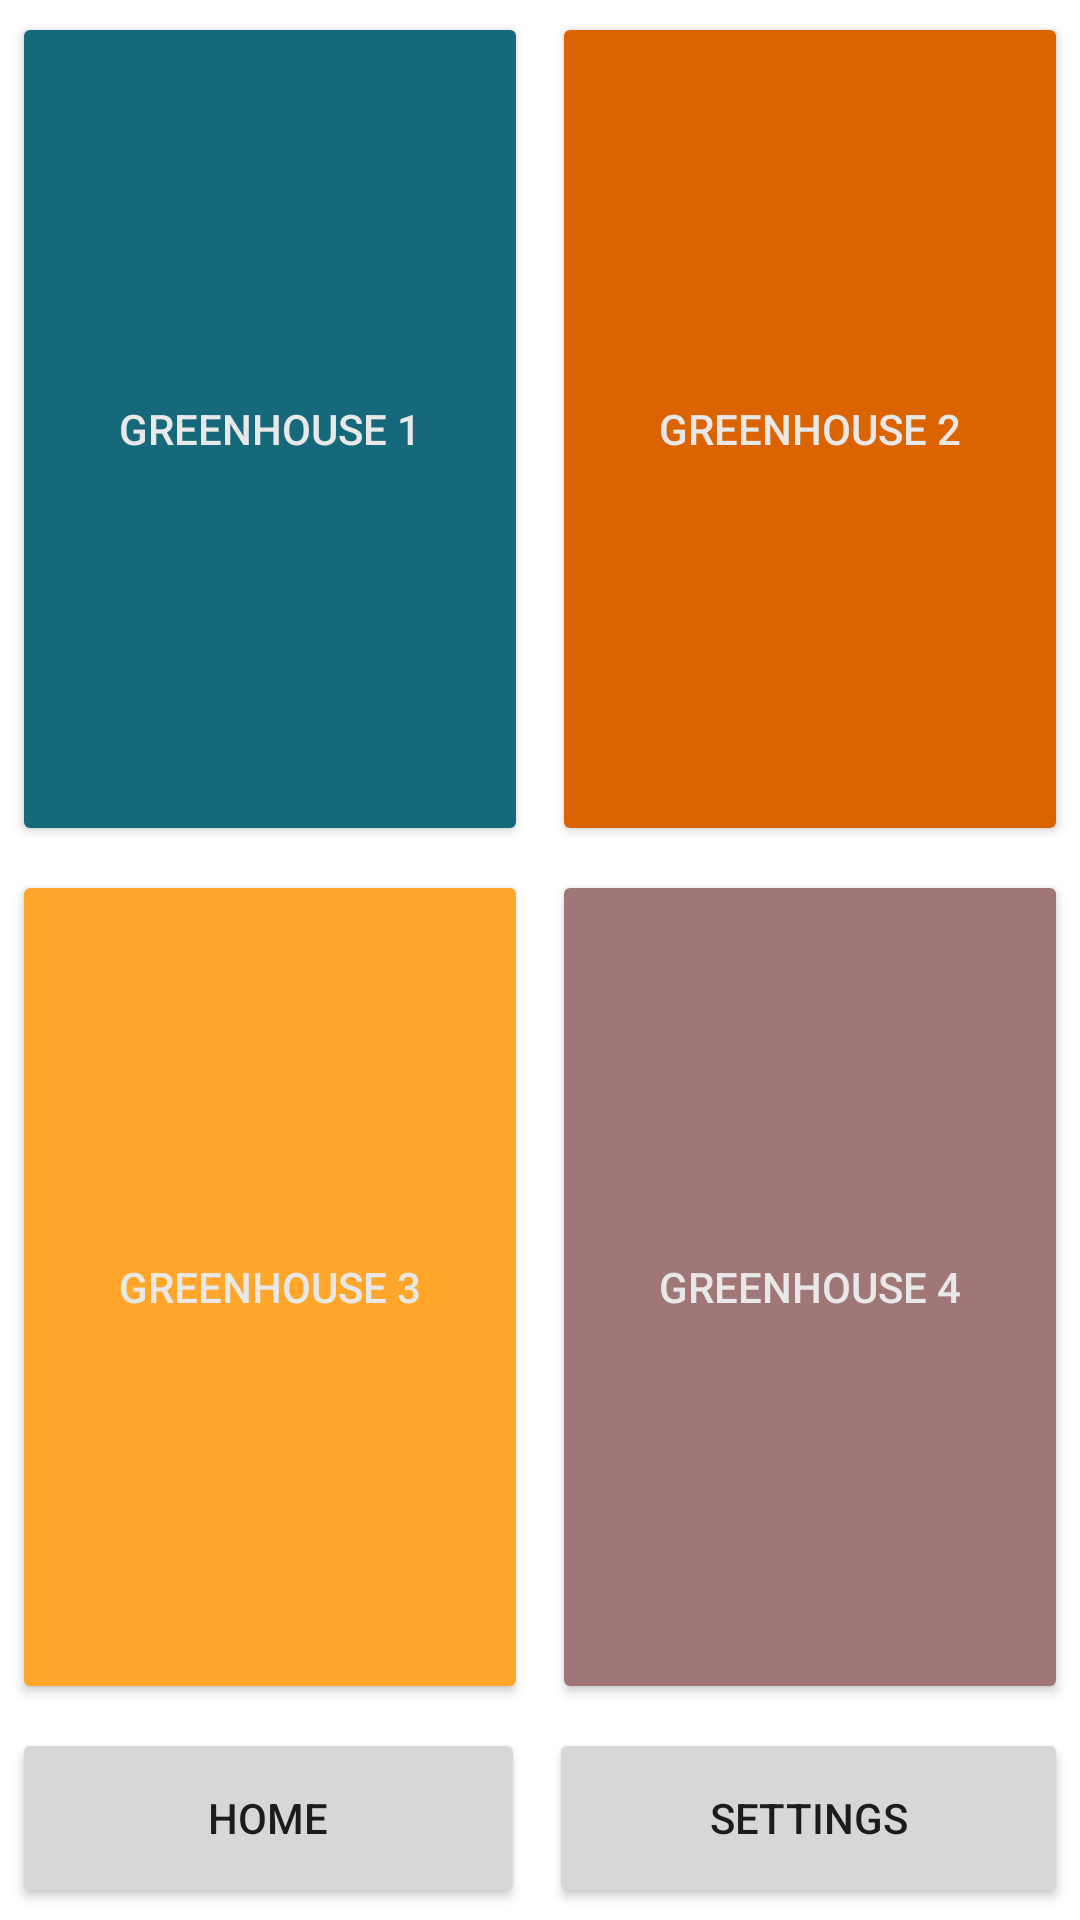

Produce the Android XML layout that renders to this screen, including the resource entries it uses.
<!-- AndroidManifest.xml: application theme Theme.SmartGreenhouse -->
<!-- res/layout/activity_main.xml -->
<?xml version="1.0" encoding="utf-8"?>
<androidx.constraintlayout.widget.ConstraintLayout xmlns:android="http://schemas.android.com/apk/res/android"
    xmlns:app="http://schemas.android.com/apk/res-auto"
    xmlns:tools="http://schemas.android.com/tools"
    android:layout_width="match_parent"
    android:layout_height="match_parent"
    android:background="@drawable/gh4"
    tools:context=".MainActivity">

    <FrameLayout
        android:id="@+id/frame1"
        android:layout_width="match_parent"
        app:layout_constraintTop_toTopOf="parent"
        app:layout_constraintBottom_toTopOf="@+id/frame2"
        android:layout_height="0dp">

        <LinearLayout
            android:id="@+id/set1"
            android:layout_width="fill_parent"
            android:layout_height="fill_parent"
            android:orientation="horizontal">

            <Button
                android:id="@+id/greenhouse1"
                android:layout_width="wrap_content"
                android:layout_height="fill_parent"
                android:layout_margin="4dp"
                android:layout_weight="0.5"
                android:backgroundTint="@color/button1"
                android:text="@string/Greenhouse1"
                android:textColor="#e8e8e8" />

            <Button
                android:id="@+id/greenhouse2"
                android:layout_width="wrap_content"
                android:layout_height="fill_parent"
                android:layout_margin="4dp"
                android:layout_weight="0.5"
                android:backgroundTint="@color/button2"
                android:text="@string/Greenhouse2"
                android:textColor="#e8e8e8" />
        </LinearLayout>
    </FrameLayout>

    <FrameLayout
        android:id="@+id/frame2"
        android:layout_width="match_parent"
        android:layout_height="0dp"
        app:layout_constraintTop_toBottomOf="@+id/frame1"
        app:layout_constraintBottom_toTopOf="@+id/menu">

        <LinearLayout
                android:id="@+id/set2"
                android:layout_width="match_parent"
                android:layout_height="fill_parent"
                android:orientation="horizontal">

                <Button
                    android:id="@+id/greenhouse3"
                    android:layout_width="wrap_content"
                    android:layout_height="fill_parent"
                    android:layout_margin="4dp"
                    android:layout_weight="0.5"
                    android:backgroundTint="@color/button3"
                    android:text="@string/Greenhouse3"
                    android:textColor="#e8e8e8" />

                <Button
                    android:id="@+id/greenhouse4"
                    android:layout_width="wrap_content"
                    android:layout_height="fill_parent"
                    android:layout_margin="4dp"
                    android:layout_weight="0.5"
                    android:backgroundTint="@color/button4"
                    android:text="@string/Greenhouse4"
                    android:textColor="#e8e8e8" />

            </LinearLayout>
    </FrameLayout>

    <LinearLayout
        android:id="@+id/menu"
        android:layout_width="match_parent"
        android:layout_height="wrap_content"
        android:orientation="horizontal"
        app:layout_constraintBottom_toBottomOf="parent">

        <Button
            android:id="@+id/homeButton"
            android:layout_width="wrap_content"
            android:layout_height="60dp"
            android:layout_margin="4dp"
            android:layout_weight="0.5"
            android:text="@string/Home" />

        <Button
            android:id="@+id/settingsButton"
            android:layout_width="wrap_content"
            android:layout_height="60dp"
            android:layout_margin="4dp"
            android:layout_weight="0.5"
            android:text="@string/Settings" />
    </LinearLayout>



</androidx.constraintlayout.widget.ConstraintLayout>
<!-- resources referenced by this layout -->
<resources>
  <color name="button1">#16697a</color>
  <color name="button2">#db6400</color>
  <color name="button3">#ffa62b</color>
  <color name="button4">#a07676</color>
  <string name="Greenhouse1">Greenhouse 1</string>
  <string name="Greenhouse2">Greenhouse 2</string>
  <string name="Greenhouse3">Greenhouse 3</string>
  <string name="Greenhouse4">Greenhouse 4</string>
  <string name="Home">Home</string>
  <string name="Settings">Settings</string>
  <style name="Theme.SmartGreenhouse" parent="Theme.MaterialComponents.DayNight.DarkActionBar">
          
          <item name="colorPrimary">@color/acik</item>
          <item name="colorPrimaryVariant">@color/koyu</item>
          <item name="colorOnPrimary">@color/white</item>
          
          <item name="colorSecondary">@color/koyu</item>
          <item name="colorSecondaryVariant">@color/kahve</item>
          <item name="colorOnSecondary">@color/darkColor</item>
          
          <item name="android:statusBarColor" tools:targetApi="l">?attr/colorPrimaryVariant</item>
          
      </style>
  <color name="acik">#61b15a</color>
  <color name="koyu">#59886b</color>
  <color name="white">#ffffff</color>
  <color name="kahve">#92817a</color>
  <color name="darkColor">#707070</color>
</resources>
